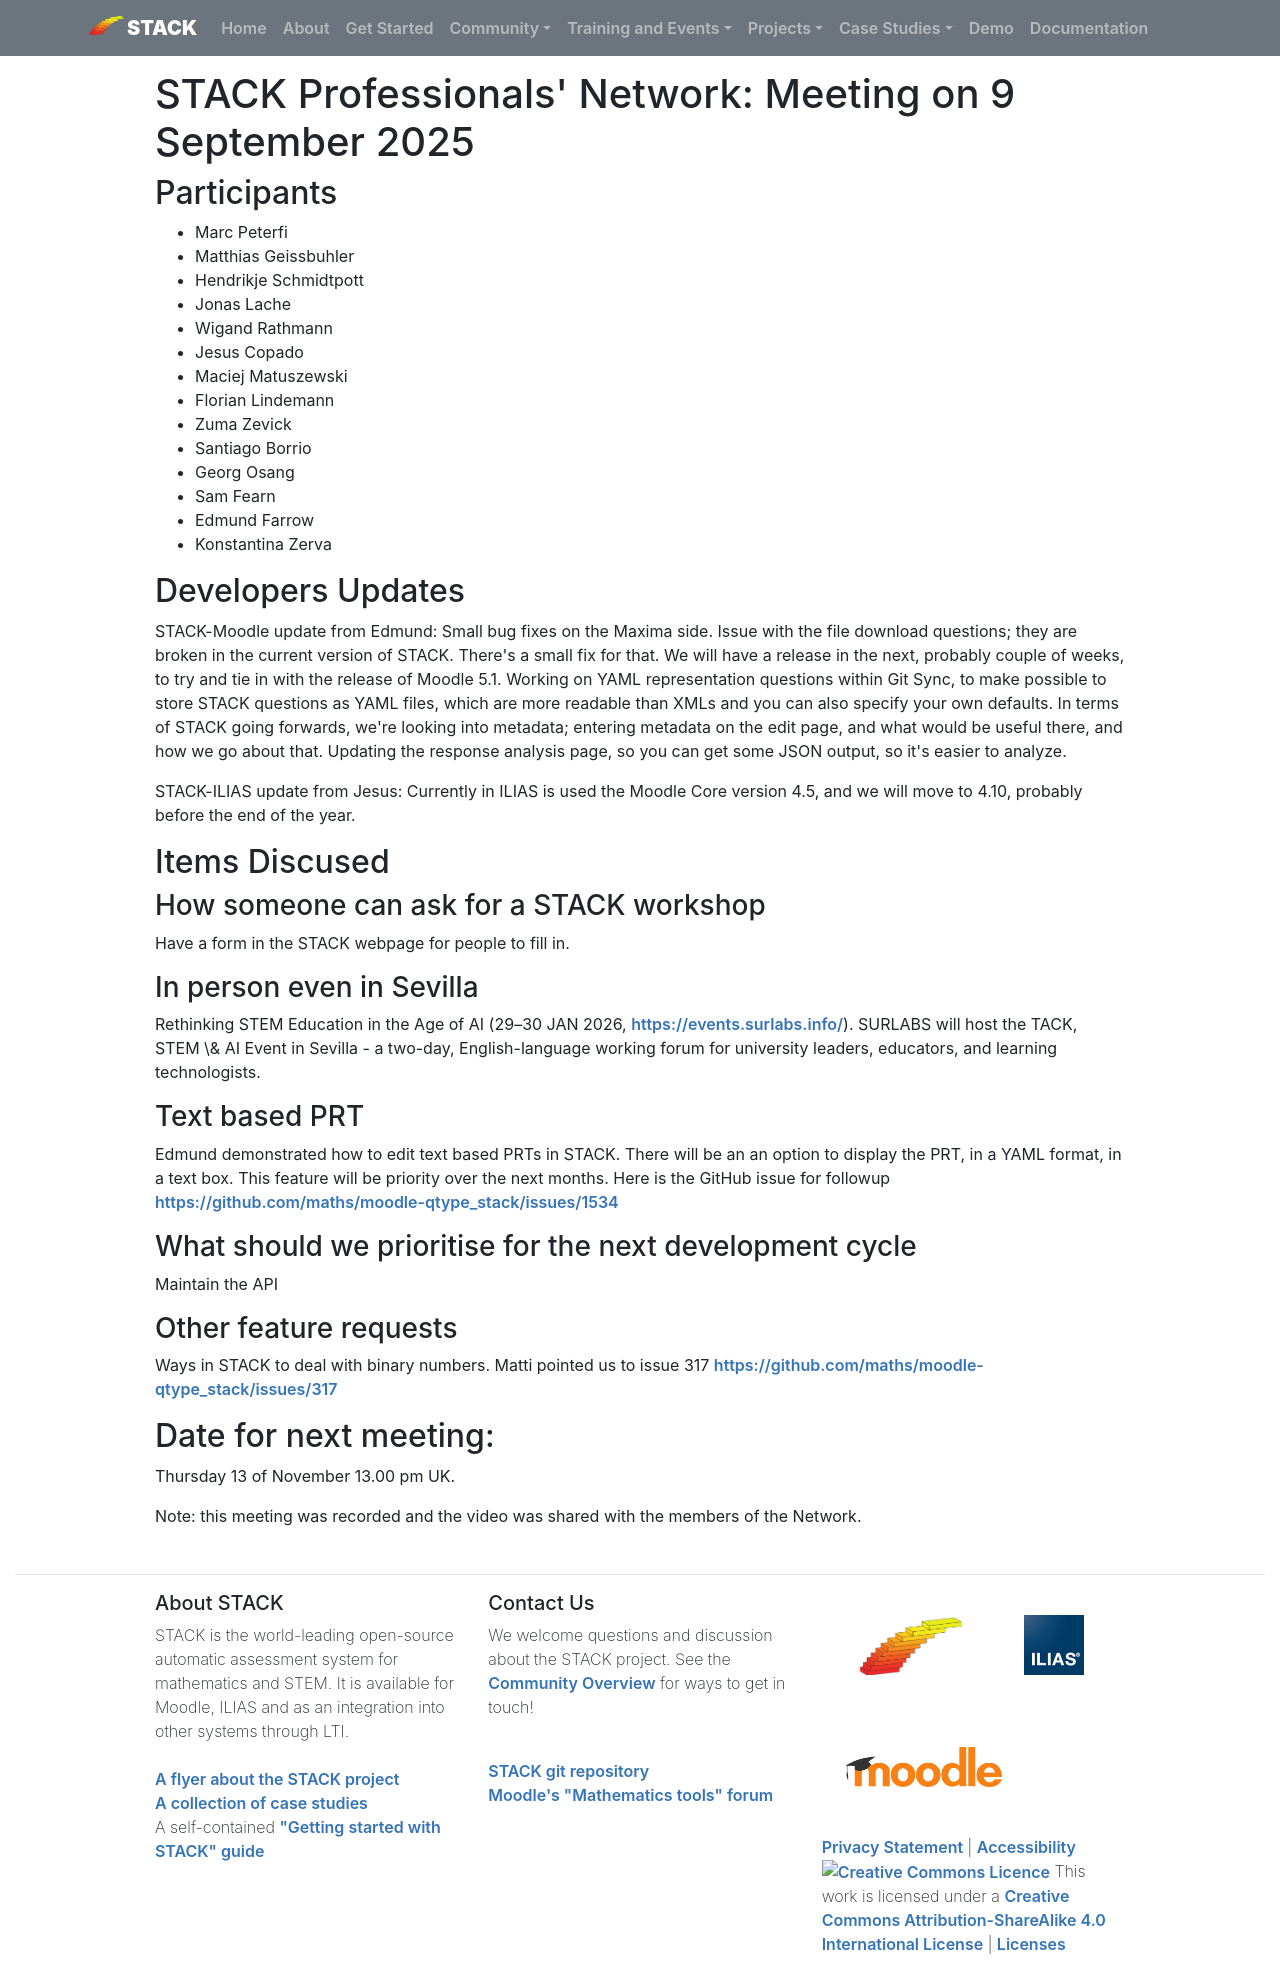

repository: maths/stack-web · page: MeetingReports/2025-09-25-ProfessionalsNetwork/index.html · generator: mkdocs

# STACK Professionals' Network: Meeting on 9 September 2025

## Participants

* Marc Peterfi
* Matthias Geissbuhler
* Hendrikje Schmidtpott
* Jonas Lache
* Wigand Rathmann
* Jesus Copado
* Maciej Matuszewski
* Florian Lindemann
* Zuma Zevick
* Santiago Borrio
* Georg Osang
* Sam Fearn
* Edmund Farrow
* Konstantina Zerva



## Developers Updates

STACK-Moodle update from Edmund: Small bug fixes on the Maxima side. Issue with the file download questions; they are broken in the current version of STACK. There's a small fix for that. We will have a release in the next, probably couple of weeks, to try and tie in with the release of Moodle 5.1. Working on YAML representation questions within Git Sync, to make possible to store STACK questions as YAML files, which are more readable than XMLs and you can also specify your own defaults.
In terms of STACK going forwards, we're looking into metadata; entering metadata on the edit page, and what would be useful there, and how we go about that. Updating the response analysis page, so you can get some JSON output, so it's easier to analyze.

STACK-ILIAS update from Jesus: Currently in ILIAS is used the Moodle Core version 4.5, and we will move to 4.10, probably before the end of the year.

## Items Discused

### How someone can ask for a STACK workshop

Have a form in the STACK webpage for people to fill in.

### In person even in Sevilla

Rethinking STEM Education in the Age of AI (29–30 JAN 2026, [https://events.surlabs.info/](https://events.surlabs.info/)). SURLABS will host the TACK, STEM \& AI Event in Sevilla - a two-day, English-language working forum for university leaders, educators, and learning technologists.

### Text based PRT

Edmund demonstrated how to edit text based PRTs in STACK. There will be an an option to display the PRT, in a YAML format, in a text box. This feature will be priority over the next months. Here is the GitHub issue for followup [https://github.com/maths/moodle-qtype\_stack/issues/1534](https://github.com/maths/moodle-qtype_stack/issues/1534)

### What should we prioritise for the next development cycle

Maintain the API

### Other feature requests

Ways in STACK to deal with binary numbers. Matti pointed us to issue 317 [https://github.com/maths/moodle-qtype\_stack/issues/317](https://github.com/maths/moodle-qtype_stack/issues/317)

## Date for next meeting:

Thursday 13 of November 13.00 pm UK.



Note: this meeting was recorded and the video was shared with the members of the Network.
